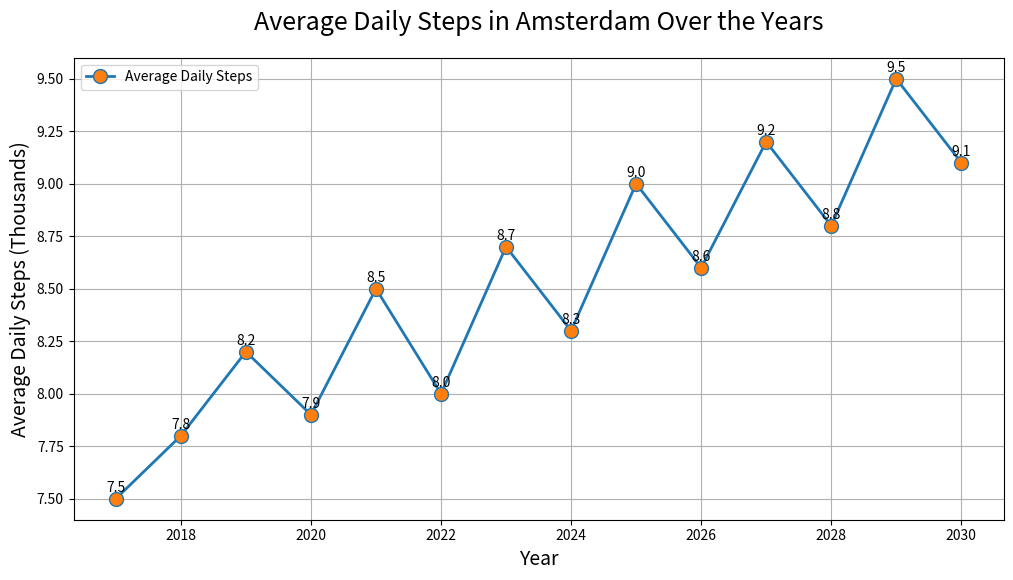

Here is the Python script that generated this plot:

import matplotlib.pyplot as plt

# Given data
data = [
    {'Year': 2017, 'Average Daily Steps (Thousands)': 7.5, 'City': 'Amsterdam'},
    {'Year': 2018, 'Average Daily Steps (Thousands)': 7.8, 'City': 'Amsterdam'},
    {'Year': 2019, 'Average Daily Steps (Thousands)': 8.2, 'City': 'Amsterdam'},
    {'Year': 2020, 'Average Daily Steps (Thousands)': 7.9, 'City': 'Amsterdam'},
    {'Year': 2021, 'Average Daily Steps (Thousands)': 8.5, 'City': 'Amsterdam'},
    {'Year': 2022, 'Average Daily Steps (Thousands)': 8.0, 'City': 'Amsterdam'},
    {'Year': 2023, 'Average Daily Steps (Thousands)': 8.7, 'City': 'Amsterdam'},
    {'Year': 2024, 'Average Daily Steps (Thousands)': 8.3, 'City': 'Amsterdam'},
    {'Year': 2025, 'Average Daily Steps (Thousands)': 9.0, 'City': 'Amsterdam'},
    {'Year': 2026, 'Average Daily Steps (Thousands)': 8.6, 'City': 'Amsterdam'},
    {'Year': 2027, 'Average Daily Steps (Thousands)': 9.2, 'City': 'Amsterdam'},
    {'Year': 2028, 'Average Daily Steps (Thousands)': 8.8, 'City': 'Amsterdam'},
    {'Year': 2029, 'Average Daily Steps (Thousands)': 9.5, 'City': 'Amsterdam'},
    {'Year': 2030, 'Average Daily Steps (Thousands)': 9.1, 'City': 'Amsterdam'}
]

# Extracting Years and Average Daily Steps from the data
years = [item['Year'] for item in data]
steps = [item['Average Daily Steps (Thousands)'] for item in data]

# Creating the plot
plt.figure(figsize=(12, 6)) # Adjust size as needed

# Plotting the data
plt.plot(years, steps, color='#1f77b4', linestyle='-', marker='o', 
         markerfacecolor='#ff7f0e', markersize=10, linewidth=2, 
         label='Average Daily Steps')

# Adding titles and labels
plt.title('Average Daily Steps in Amsterdam Over the Years', fontsize=18, pad=20)
plt.xlabel('Year', fontsize=14)
plt.ylabel('Average Daily Steps (Thousands)', fontsize=14)

# Adding grid
plt.grid(True)

# Adding legend
plt.legend(loc='upper left')

# Adding annotations
for i, txt in enumerate(steps):
    plt.annotate(txt, (years[i], steps[i]), textcoords="offset points", xytext=(0,5), ha='center')

# Displaying the plot
plt.show()
